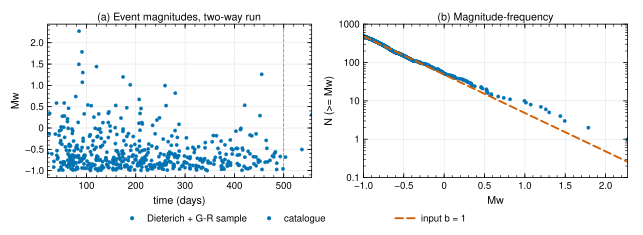

The file beside this chart, header and first rows:
# (a) Event magnitudes, two-way run
time (days) (Dieterich + G-R sample), Dieterich + G-R sample
20.99, -0.5857
24.77, -0.1382
25.5, 0.3414
29.67, -0.6057
33.63, -0.9188
34.14, -0.7839
37.01, -0.1428
39.32, 0.5843
39.77, -0.6434
40.33, -0.5307
41.18, -0.7277
42.06, -0.6922
44.35, -0.9925
44.44, -0.1734
45.21, -0.06697
47.01, -0.349
47.71, -0.8105
47.94, -0.2942
48.48, -0.9685
48.48, -0.0429
48.69, -0.9138
48.7, 0.02694
50.29, -0.3841
51.3, 0.2743
52.06, -0.9884
52.72, -0.7971
52.98, -0.8417
53.75, -0.8532
53.88, 0.01619
54.35, -0.8216
54.74, -0.7928
55, 0.5855
55.09, -0.8085
55.37, 0.2817
55.72, -0.2206
57.34, -0.4433
59.44, -0.522
59.53, -0.8857
61.48, 0.1513
61.61, 0.2157
62.1, -0.7571
62.46, -0.6057
62.6, -0.9163
62.63, -0.879
62.66, -0.8804
63.03, -0.008871
63.67, 0.4612
64.71, -0.4255
65.03, -0.385
65.07, -0.7985
65.24, -0.6437
65.28, -0.8545
65.45, -0.8277
65.65, -0.5278
66.07, -0.6658
66.25, -0.6807
66.41, -0.409
66.82, -0.8834
66.94, -0.7428
... 909 more rows
